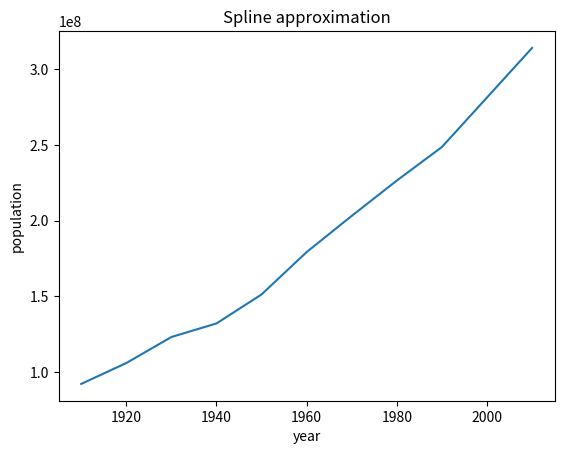

This figure's Python source: (Note: this script raises an exception after producing the figure.)
import matplotlib.pyplot as plt
import numpy as np
import bisect

population = {
    1910: 92228496, 1920: 106021537, 1930: 123202624, 1940: 132164569,
    1950: 151325798, 1960: 179323175, 1970: 203211926, 1980: 226545805,
    1990: 248709873, 2000: 281421906
}
# setup plot
plt.title("Spline approximation")
plt.ylabel("population")
plt.xlabel("year")

x = list(population.keys())
y = list(population.values())
ln = len(y)

coeffs = [0] * ln
matrix = [[0] * (ln - 2) for _ in range(ln - 2)]

for i in range(ln - 2):
    for j in (-1, 0, 1):
        if not ((i + j) >= (ln - 2) or (i + j) < 0):
            matrix[i][i + j] = ((x[i + 1] - x[i]) * (j != 1) + (x[i + 2] - x[i + 1]) * (j != -1)) / (3 * (1 + (j != 0)))

coeffs_prev = np.linalg.solve(matrix, [((y[i + 2] - y[i + 1]) / (x[i + 2] - x[i + 1]) - (y[i + 1] - y[i] / (x[i + 1] - x[i]))) for i in range(ln - 2)])
for i in range(ln - 2):
    coeffs[i + 1] = coeffs_prev[i]


#--------------------------------------------------------------------------------------
x_plot = []
for i in range(1910, 2020, 10):
    x_plot.append(i)

app_plot = [0] * len(x_plot)
for k in range(0, len(x_plot)):
    index = min(bisect.bisect_right(x, x_plot[k]), ln - 1)
    h = x[index] - x[index - 1]
    app_plot[k] = (x_plot[k] - x[index - 1]) ** 3 / (6 * h) * coeffs[index] + (x[index] - x_plot[k]) ** 3 / (6 * h) * coeffs[index - 1] + (x_plot[k] - x[index - 1]) / h * (y[index] - h**2 * coeffs[index] / 6) + (x[index] - x_plot[k]) / h * (y[index - 1] - h**2 * coeffs[index - 1] / 6)

plt.plot(x_plot, app_plot)
plt.savefig("img/spline.png")
plt.show()

